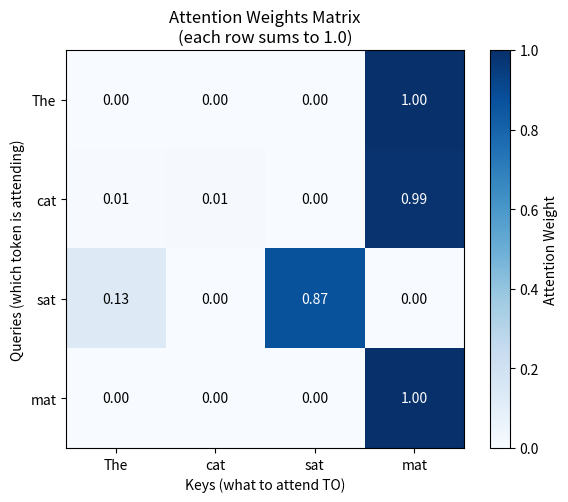
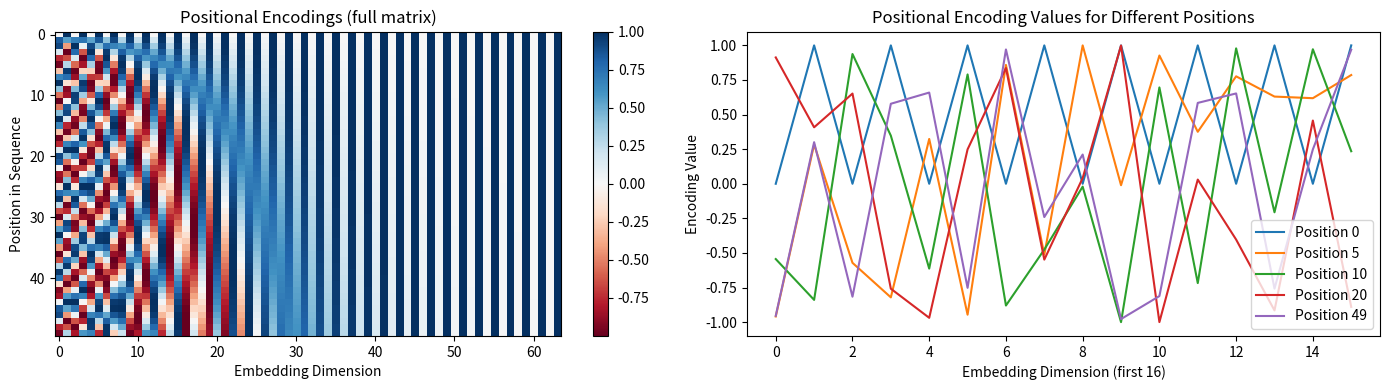

Recreate these plots in Python, in order.
import numpy as np
import matplotlib.pyplot as plt

def scaled_dot_product_attention(Q, K, V):
    """
    Pure NumPy implementation of Scaled Dot-Product Attention.
    
    Q: Query  (seq_len × d_k)
    K: Key    (seq_len × d_k)
    V: Value  (seq_len × d_v)
    """
    d_k = Q.shape[-1]  # Dimension of keys
    
    # Step 1: Compute similarity scores
    scores = Q @ K.T / np.sqrt(d_k)  # Shape: (seq_len × seq_len)
    
    # Step 2: Convert scores to probabilities (attention weights)
    # Softmax: e^x / sum(e^x)  — makes all weights sum to 1.0
    exp_scores = np.exp(scores - np.max(scores, axis=-1, keepdims=True))  # numerically stable
    attention_weights = exp_scores / exp_scores.sum(axis=-1, keepdims=True)
    
    # Step 3: Weighted sum of values
    output = attention_weights @ V
    
    return output, attention_weights


# --- Mini demo: 4 tokens, 8-dimensional embeddings ---
np.random.seed(42)

# Simulate a sentence: [The, cat, sat, mat]
tokens = ["The", "cat", "sat", "mat"]
seq_len = len(tokens)
d_model = 8   # embedding dimension (tiny for demo)
d_k = 4       # key/query dimension

# In a real Transformer, these weight matrices are LEARNED parameters
W_Q = np.random.randn(d_model, d_k)
W_K = np.random.randn(d_model, d_k)
W_V = np.random.randn(d_model, d_k)

# Simulated input embeddings (seq_len × d_model)
X = np.random.randn(seq_len, d_model)

# Project to Q, K, V
Q = X @ W_Q
K = X @ W_K
V = X @ W_V

# Run attention
output, attention_weights = scaled_dot_product_attention(Q, K, V)

# Visualize attention weights
fig, ax = plt.subplots(figsize=(6, 5))
im = ax.imshow(attention_weights, cmap='Blues', vmin=0, vmax=1)
plt.colorbar(im, ax=ax, label='Attention Weight')

ax.set_xticks(range(seq_len))
ax.set_yticks(range(seq_len))
ax.set_xticklabels(tokens)
ax.set_yticklabels(tokens)
ax.set_xlabel('Keys (what to attend TO)')
ax.set_ylabel('Queries (which token is attending)')
ax.set_title('Attention Weights Matrix\n(each row sums to 1.0)')

for i in range(seq_len):
    for j in range(seq_len):
        ax.text(j, i, f'{attention_weights[i, j]:.2f}',
                ha='center', va='center', fontsize=10,
                color='white' if attention_weights[i, j] > 0.6 else 'black')

plt.tight_layout()
plt.show()

def sinusoidal_positional_encoding(seq_len, d_model):
    """
    Create sinusoidal positional encoding matrix.
    Each row is the positional encoding for one position.
    """
    pos = np.arange(seq_len)[:, np.newaxis]       # (seq_len, 1)
    dim = np.arange(d_model)[np.newaxis, :]        # (1, d_model)
    
    # Even dimensions use sin, odd dimensions use cos
    angles = pos / np.power(10000, (2 * (dim // 2)) / d_model)
    encoding = np.where(dim % 2 == 0, np.sin(angles), np.cos(angles))
    
    return encoding

# Visualize positional encodings
seq_len = 50
d_model = 64
pe = sinusoidal_positional_encoding(seq_len, d_model)

fig, axes = plt.subplots(1, 2, figsize=(14, 4))

# Full heatmap
im = axes[0].imshow(pe, cmap='RdBu', aspect='auto')
plt.colorbar(im, ax=axes[0])
axes[0].set_xlabel('Embedding Dimension')
axes[0].set_ylabel('Position in Sequence')
axes[0].set_title('Positional Encodings (full matrix)')

# Show a few individual position vectors
for pos in [0, 5, 10, 20, 49]:
    axes[1].plot(pe[pos, :16], label=f'Position {pos}')
axes[1].set_xlabel('Embedding Dimension (first 16)')
axes[1].set_ylabel('Encoding Value')
axes[1].set_title('Positional Encoding Values for Different Positions')
axes[1].legend()

plt.tight_layout()
plt.show()

print("Each position gets a unique 'fingerprint' vector.")
print("Adding this to the token embedding tells the model WHERE each token appears.")
